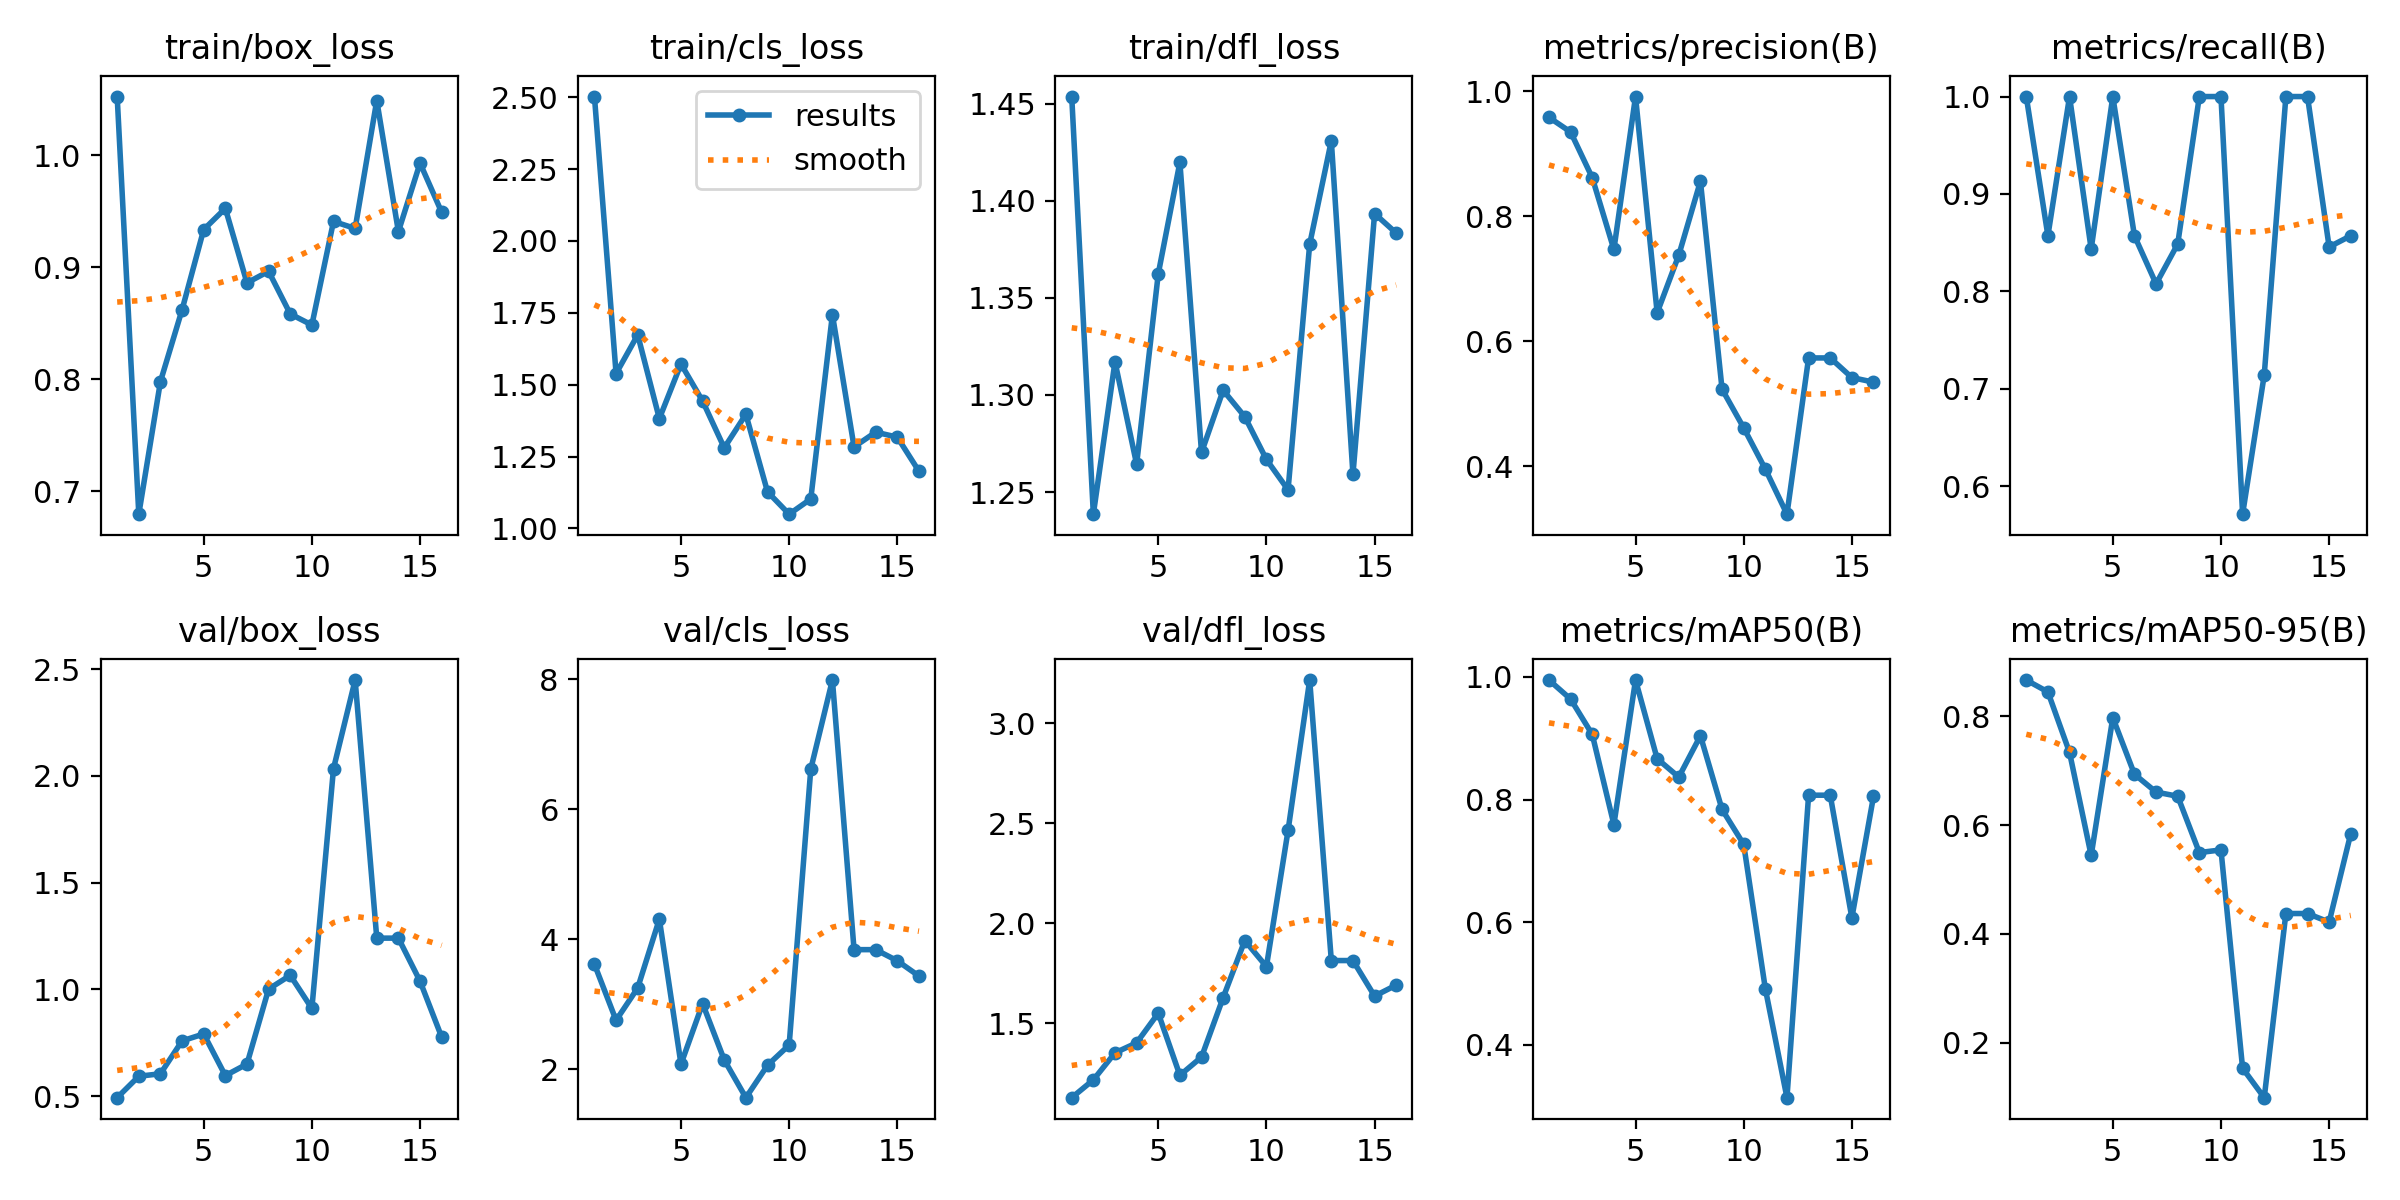

The data file committed next to this chart (first rows):
epoch, time, train/box_loss, train/cls_loss, train/dfl_loss, metrics/precision(B), metrics/recall(B), metrics/mAP50(B), metrics/mAP50-95(B), val/box_loss, val/cls_loss, val/dfl_loss, lr/pg0, lr/pg1, lr/pg2
1, 18.68, 1.053, 2.502, 1.454, 0.9579, 1, 0.995, 0.8665, 0.4934, 3.616, 1.127, 0.00012, 0.00012, 0.00012
2, 36.2, 0.6797, 1.539, 1.239, 0.9345, 0.8571, 0.9639, 0.8446, 0.5938, 2.755, 1.216, 0.0002514, 0.0002514, 0.0002514
3, 53.31, 0.7981, 1.673, 1.317, 0.8614, 1, 0.9062, 0.7335, 0.6054, 3.253, 1.351, 0.0003736, 0.0003736, 0.0003736
4, 70.43, 0.8622, 1.382, 1.264, 0.7466, 0.8435, 0.7592, 0.5441, 0.7593, 4.31, 1.401, 0.0004865, 0.0004865, 0.0004865
5, 87.59, 0.9338, 1.572, 1.362, 0.9912, 1, 0.995, 0.7974, 0.7917, 2.081, 1.549, 0.0005902, 0.0005902, 0.0005902
6, 104.7, 0.9528, 1.443, 1.42, 0.6453, 0.8571, 0.8667, 0.6935, 0.5968, 3.011, 1.239, 0.0006847, 0.0006847, 0.0006847
7, 121.5, 0.8863, 1.281, 1.27, 0.7377, 0.8077, 0.8367, 0.6606, 0.6509, 2.146, 1.33, 0.0007699, 0.0007699, 0.0007699
8, 138.4, 0.8966, 1.397, 1.302, 0.8557, 0.8487, 0.9041, 0.6529, 1.002, 1.565, 1.627, 0.0008459, 0.0008459, 0.0008459
9, 155.2, 0.8585, 1.128, 1.289, 0.5231, 1, 0.7839, 0.5494, 1.066, 2.063, 1.912, 0.0009126, 0.0009126, 0.0009126
10, 172, 0.8487, 1.05, 1.267, 0.4614, 1, 0.727, 0.5543, 0.9109, 2.374, 1.782, 0.0009701, 0.0009701, 0.0009701
11, 189.5, 0.9412, 1.103, 1.251, 0.3954, 0.5714, 0.4914, 0.1531, 2.034, 6.617, 2.463, 0.001018, 0.001018, 0.001018
12, 206.3, 0.9348, 1.744, 1.378, 0.3233, 0.7143, 0.3137, 0.09903, 2.448, 7.986, 3.215, 0.001057, 0.001057, 0.001057
13, 223.3, 1.049, 1.284, 1.431, 0.5732, 1, 0.8071, 0.4374, 1.24, 3.841, 1.812, 0.001087, 0.001087, 0.001087
14, 240.1, 0.932, 1.335, 1.259, 0.5732, 1, 0.8071, 0.4374, 1.24, 3.841, 1.812, 0.001108, 0.001108, 0.001108
15, 256.9, 0.9932, 1.318, 1.393, 0.5418, 0.8457, 0.6071, 0.4217, 1.039, 3.67, 1.635, 0.001076, 0.001076, 0.001076
16, 273.5, 0.9493, 1.199, 1.383, 0.5344, 0.8571, 0.8052, 0.5843, 0.7771, 3.435, 1.69, 0.00101, 0.00101, 0.00101
